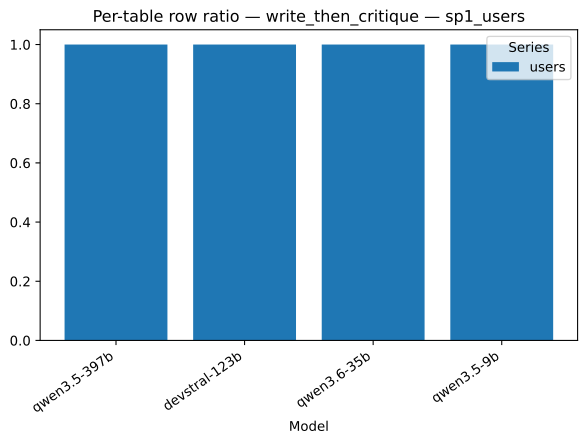

The file beside this chart, header and first rows:
strategy, model, series, value
write_then_critique, qwen3.5-397b, users, 1.0
write_then_critique, devstral-123b, users, 1.0
write_then_critique, qwen3.6-35b, users, 1.0
write_then_critique, qwen3.5-9b, users, 1.0
